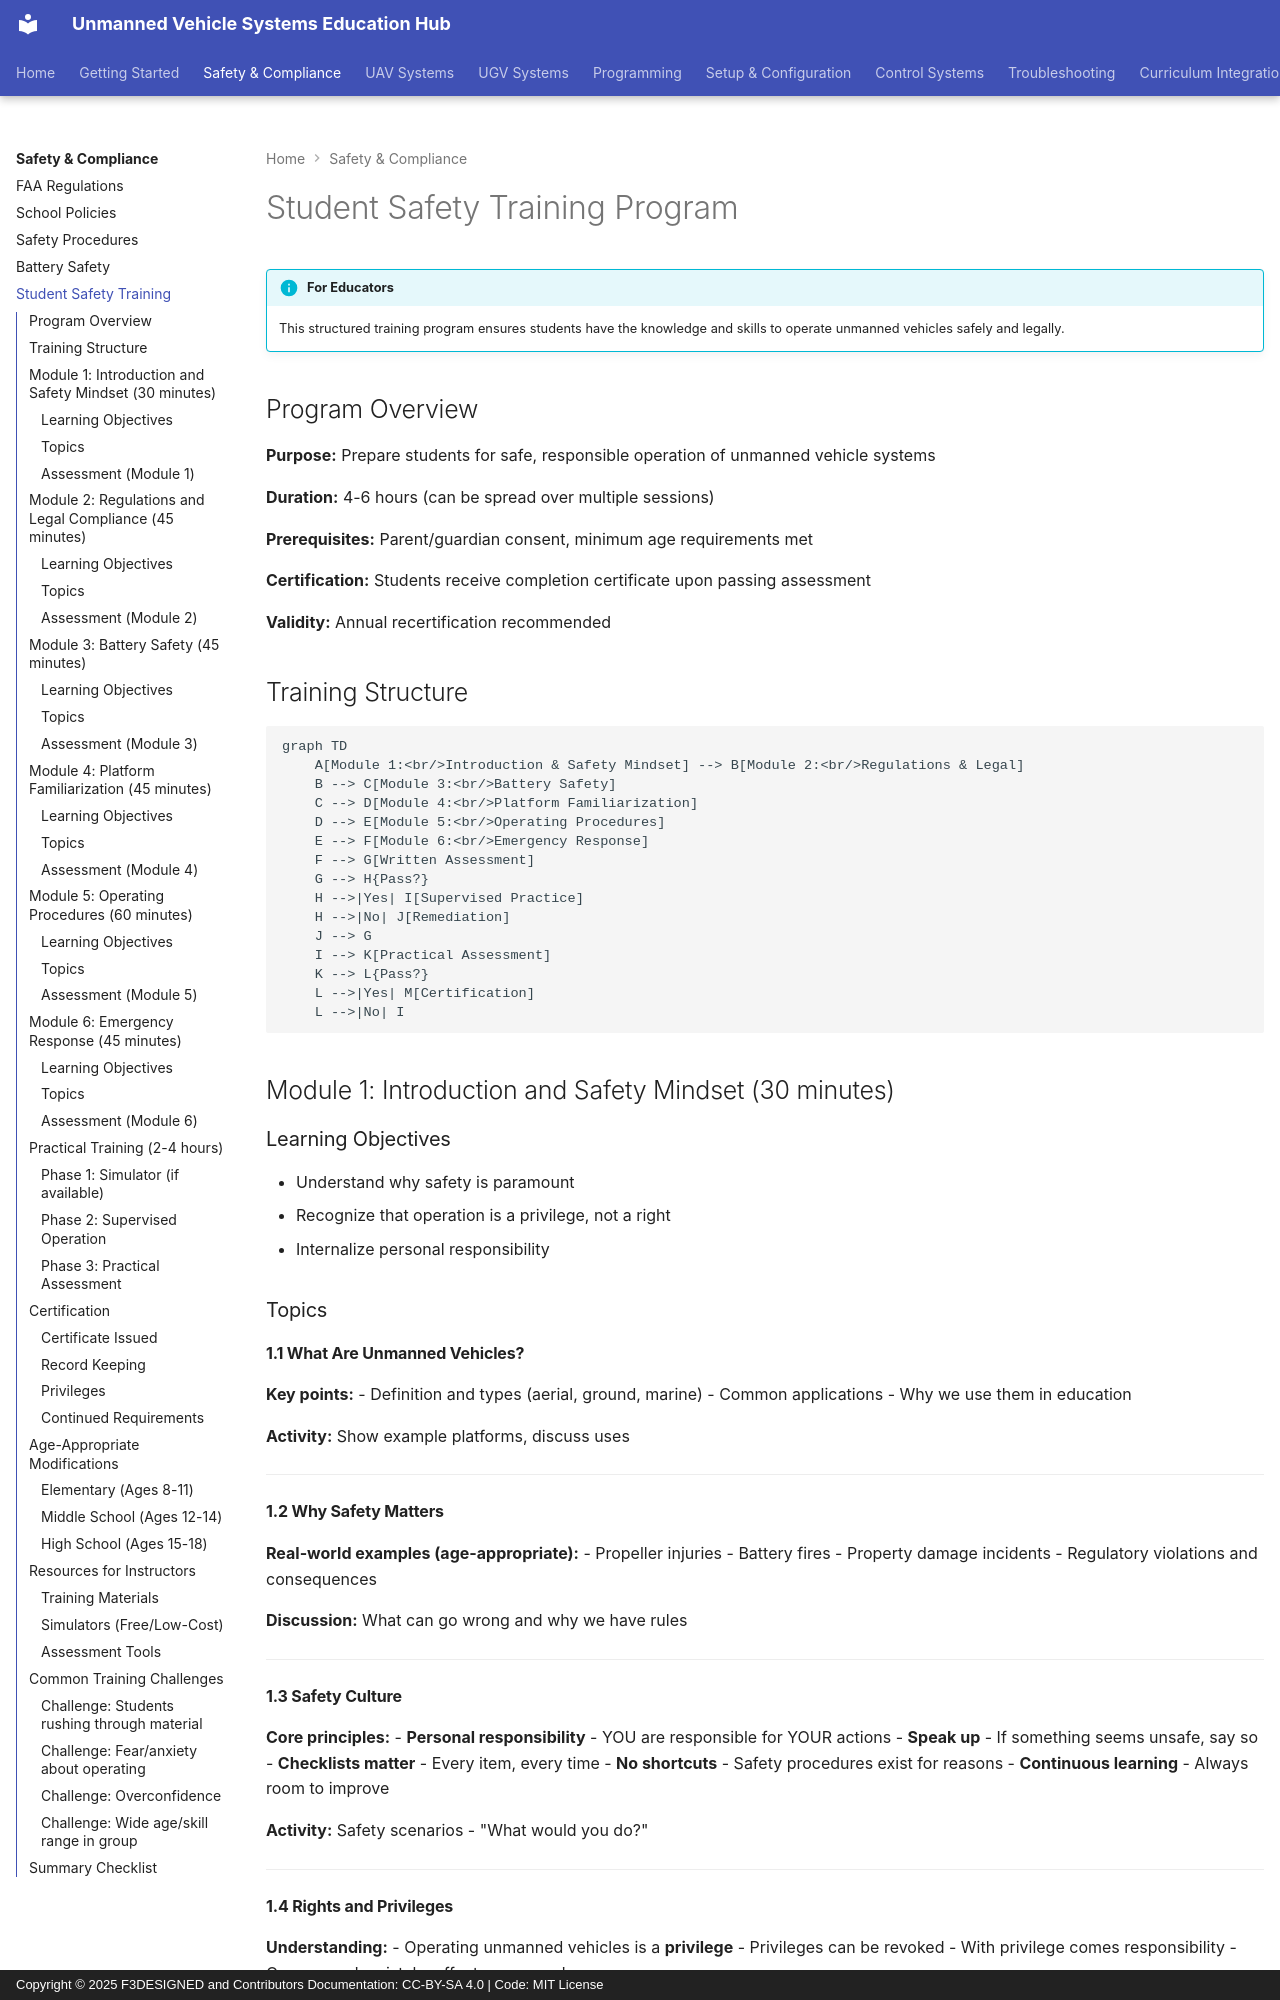

repository: F3DESIGNED/unmanned-vehicle-edu-hub · page: safety-compliance/student-safety-training/index.html · generator: mkdocs · copyright: Copyright © 2025 F3DESIGNED and Contributors Documentation: CC-BY-SA 4.0 | Code: MIT License

---
title: Student Safety Training Program
description: Comprehensive safety training curriculum for students learning unmanned vehicle systems
---

# Student Safety Training Program

!!! info "For Educators"
    This structured training program ensures students have the knowledge and skills to operate unmanned vehicles safely and legally.

## Program Overview

**Purpose:** Prepare students for safe, responsible operation of unmanned vehicle systems

**Duration:** 4-6 hours (can be spread over multiple sessions)

**Prerequisites:** Parent/guardian consent, minimum age requirements met

**Certification:** Students receive completion certificate upon passing assessment

**Validity:** Annual recertification recommended

## Training Structure

```mermaid
graph TD
    A[Module 1:<br/>Introduction & Safety Mindset] --> B[Module 2:<br/>Regulations & Legal]
    B --> C[Module 3:<br/>Battery Safety]
    C --> D[Module 4:<br/>Platform Familiarization]
    D --> E[Module 5:<br/>Operating Procedures]
    E --> F[Module 6:<br/>Emergency Response]
    F --> G[Written Assessment]
    G --> H{Pass?}
    H -->|Yes| I[Supervised Practice]
    H -->|No| J[Remediation]
    J --> G
    I --> K[Practical Assessment]
    K --> L{Pass?}
    L -->|Yes| M[Certification]
    L -->|No| I
```

## Module 1: Introduction and Safety Mindset (30 minutes)

### Learning Objectives
- Understand why safety is paramount
- Recognize that operation is a privilege, not a right
- Internalize personal responsibility

### Topics

#### 1.1 What Are Unmanned Vehicles?

**Key points:**
- Definition and types (aerial, ground, marine)
- Common applications
- Why we use them in education

**Activity:** Show example platforms, discuss uses

---

#### 1.2 Why Safety Matters

**Real-world examples (age-appropriate):**
- Propeller injuries
- Battery fires
- Property damage incidents
- Regulatory violations and consequences

**Discussion:** What can go wrong and why we have rules

---

#### 1.3 Safety Culture

**Core principles:**
- **Personal responsibility** - YOU are responsible for YOUR actions
- **Speak up** - If something seems unsafe, say so
- **Checklists matter** - Every item, every time
- **No shortcuts** - Safety procedures exist for reasons
- **Continuous learning** - Always room to improve

**Activity:** Safety scenarios - "What would you do?"

---
